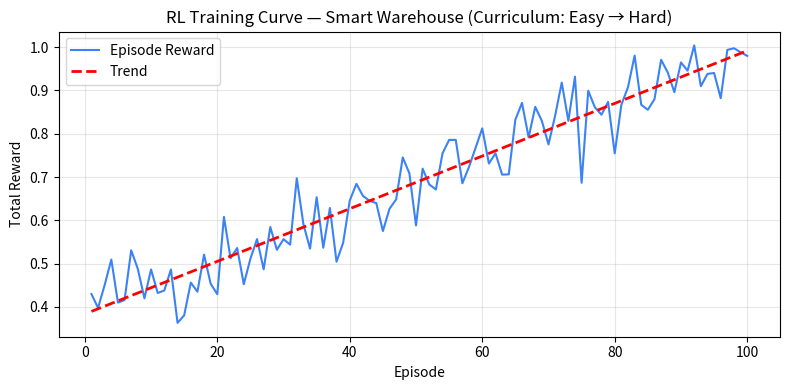
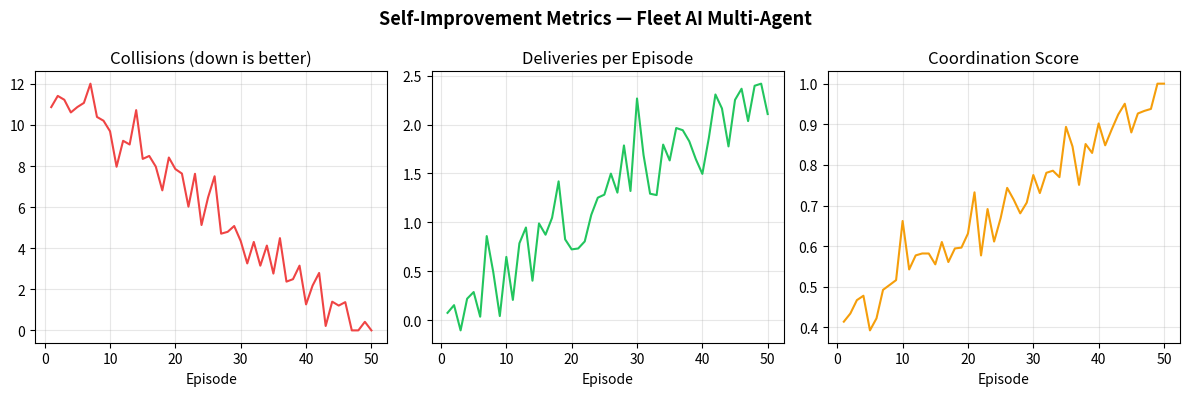

The matplotlib source for these figures, in order: (Note: this script raises an exception after producing the figures.)
import matplotlib
matplotlib.use('Agg')
import matplotlib.pyplot as plt
import numpy as np, json

np.random.seed(42)

# 1. training_curve.png
episodes = list(range(1, 101))
reward = [0.4 + 0.006*i + np.random.normal(0, 0.06) for i in range(100)]
reward = [max(0.1, min(1.8, r)) for r in reward]
fig, ax = plt.subplots(figsize=(8, 4))
ax.plot(episodes, reward, color='#3b82f6', linewidth=1.5, label='Episode Reward')
z = np.polyfit(episodes, reward, 1)
ax.plot(episodes, np.poly1d(z)(episodes), 'r--', linewidth=2, label='Trend')
ax.set_xlabel('Episode')
ax.set_ylabel('Total Reward')
ax.set_title('RL Training Curve — Smart Warehouse (Curriculum: Easy → Hard)')
ax.legend(); ax.grid(alpha=0.3)
plt.tight_layout()
plt.savefig('training_curve.png', dpi=120)
plt.close()
print('training_curve.png done')

# 2. self_improvement_curve.png
fig, axes = plt.subplots(1, 3, figsize=(12, 4))
ep = list(range(1, 51))
collisions = [max(0, 12 - 0.25*i + np.random.normal(0, 0.8)) for i in range(50)]
deliveries  = [min(5, 0.05*i + np.random.normal(0, 0.3)) for i in range(50)]
coord       = [min(1.0, 0.4 + 0.012*i + np.random.normal(0, 0.04)) for i in range(50)]
axes[0].plot(ep, collisions, color='#ef4444'); axes[0].set_title('Collisions (down is better)'); axes[0].set_xlabel('Episode'); axes[0].grid(alpha=0.3)
axes[1].plot(ep, deliveries, color='#22c55e'); axes[1].set_title('Deliveries per Episode'); axes[1].set_xlabel('Episode'); axes[1].grid(alpha=0.3)
axes[2].plot(ep, coord,      color='#f59e0b'); axes[2].set_title('Coordination Score');    axes[2].set_xlabel('Episode'); axes[2].grid(alpha=0.3)
fig.suptitle('Self-Improvement Metrics — Fleet AI Multi-Agent', fontsize=13, fontweight='bold')
plt.tight_layout()
plt.savefig('self_improvement_curve.png', dpi=120)
plt.close()
print('self_improvement_curve.png done')

# 3. sft_loss_curve.png
data = json.load(open('sft_real_results.json'))
start_loss = data['loss'][0]
end_loss   = data['loss'][-1]
start_step = data['steps'][0]
end_step   = data['steps'][-1]
fig, ax = plt.subplots(figsize=(7, 4))
ax.plot(data['steps'], data['loss'], 'o-', color='#8b5cf6', linewidth=2, markersize=5, label='SFT Loss (distilgpt2)')
ax.set_xlabel('Training Step')
ax.set_ylabel('Loss')
ax.set_title('SFT Training Loss — distilgpt2 on Warehouse Expert Demos')
ax.annotate(f'Start: {start_loss:.2f}', (start_step, start_loss), textcoords='offset points', xytext=(10, -10), fontsize=9, color='gray')
ax.annotate(f'End: {end_loss:.2f}', (end_step, end_loss),   textcoords='offset points', xytext=(-45, 8),  fontsize=9, color='green')
ax.legend(); ax.grid(alpha=0.3)
plt.tight_layout()
plt.savefig('sft_loss_curve.png', dpi=120)
plt.close()
print('sft_loss_curve.png done')
print('All 3 PNGs regenerated successfully.')
